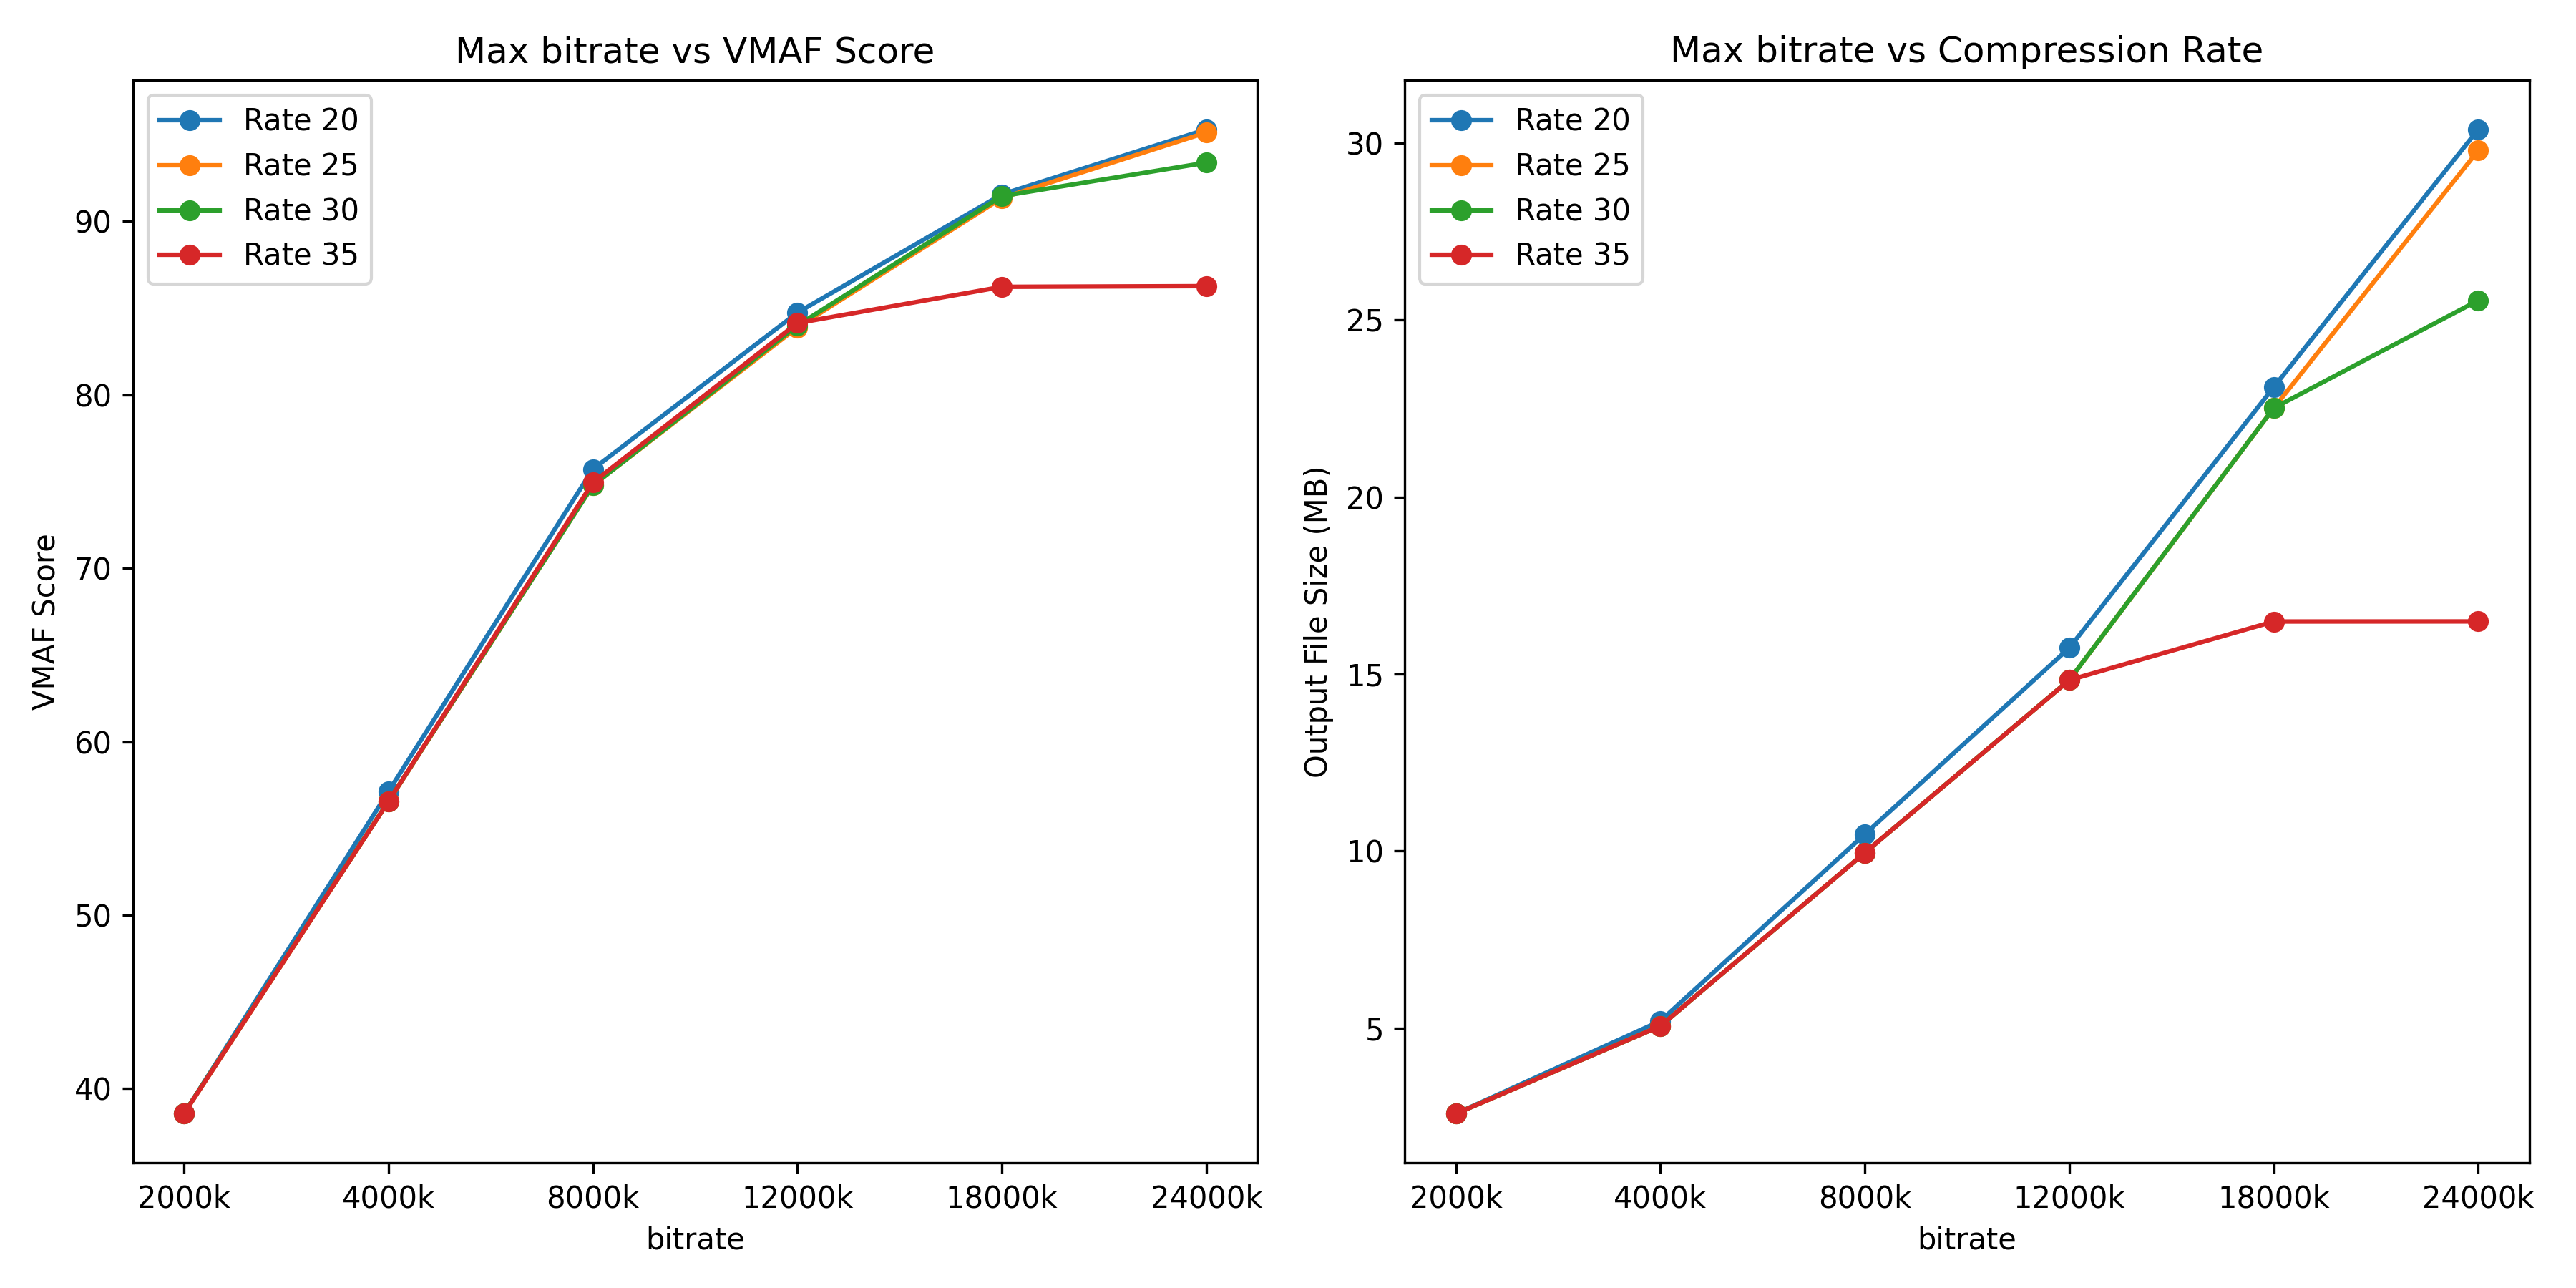

Data behind this chart, as committed beside it:
rate, max_bit_rate, vmaf_score, output_file_size
20, 2000k, 38.55, 2.585
20, 4000k, 57.13, 5.202
20, 8000k, 75.72, 10.48
20, 12000k, 84.74, 15.74
20, 18000k, 91.56, 23.1
20, 24000k, 95.31, 30.38
25, 2000k, 38.56, 2.585
25, 4000k, 56.55, 5.06
25, 8000k, 74.79, 9.954
25, 12000k, 83.89, 14.83
25, 18000k, 91.35, 22.51
25, 24000k, 95.13, 29.78
30, 2000k, 38.58, 2.585
30, 4000k, 56.57, 5.06
30, 8000k, 74.78, 9.954
30, 12000k, 84.0, 14.83
30, 18000k, 91.46, 22.51
30, 24000k, 93.39, 25.55
35, 2000k, 38.56, 2.585
35, 4000k, 56.56, 5.06
35, 8000k, 74.95, 9.954
35, 12000k, 84.14, 14.83
35, 18000k, 86.23, 16.48
35, 24000k, 86.27, 16.49
